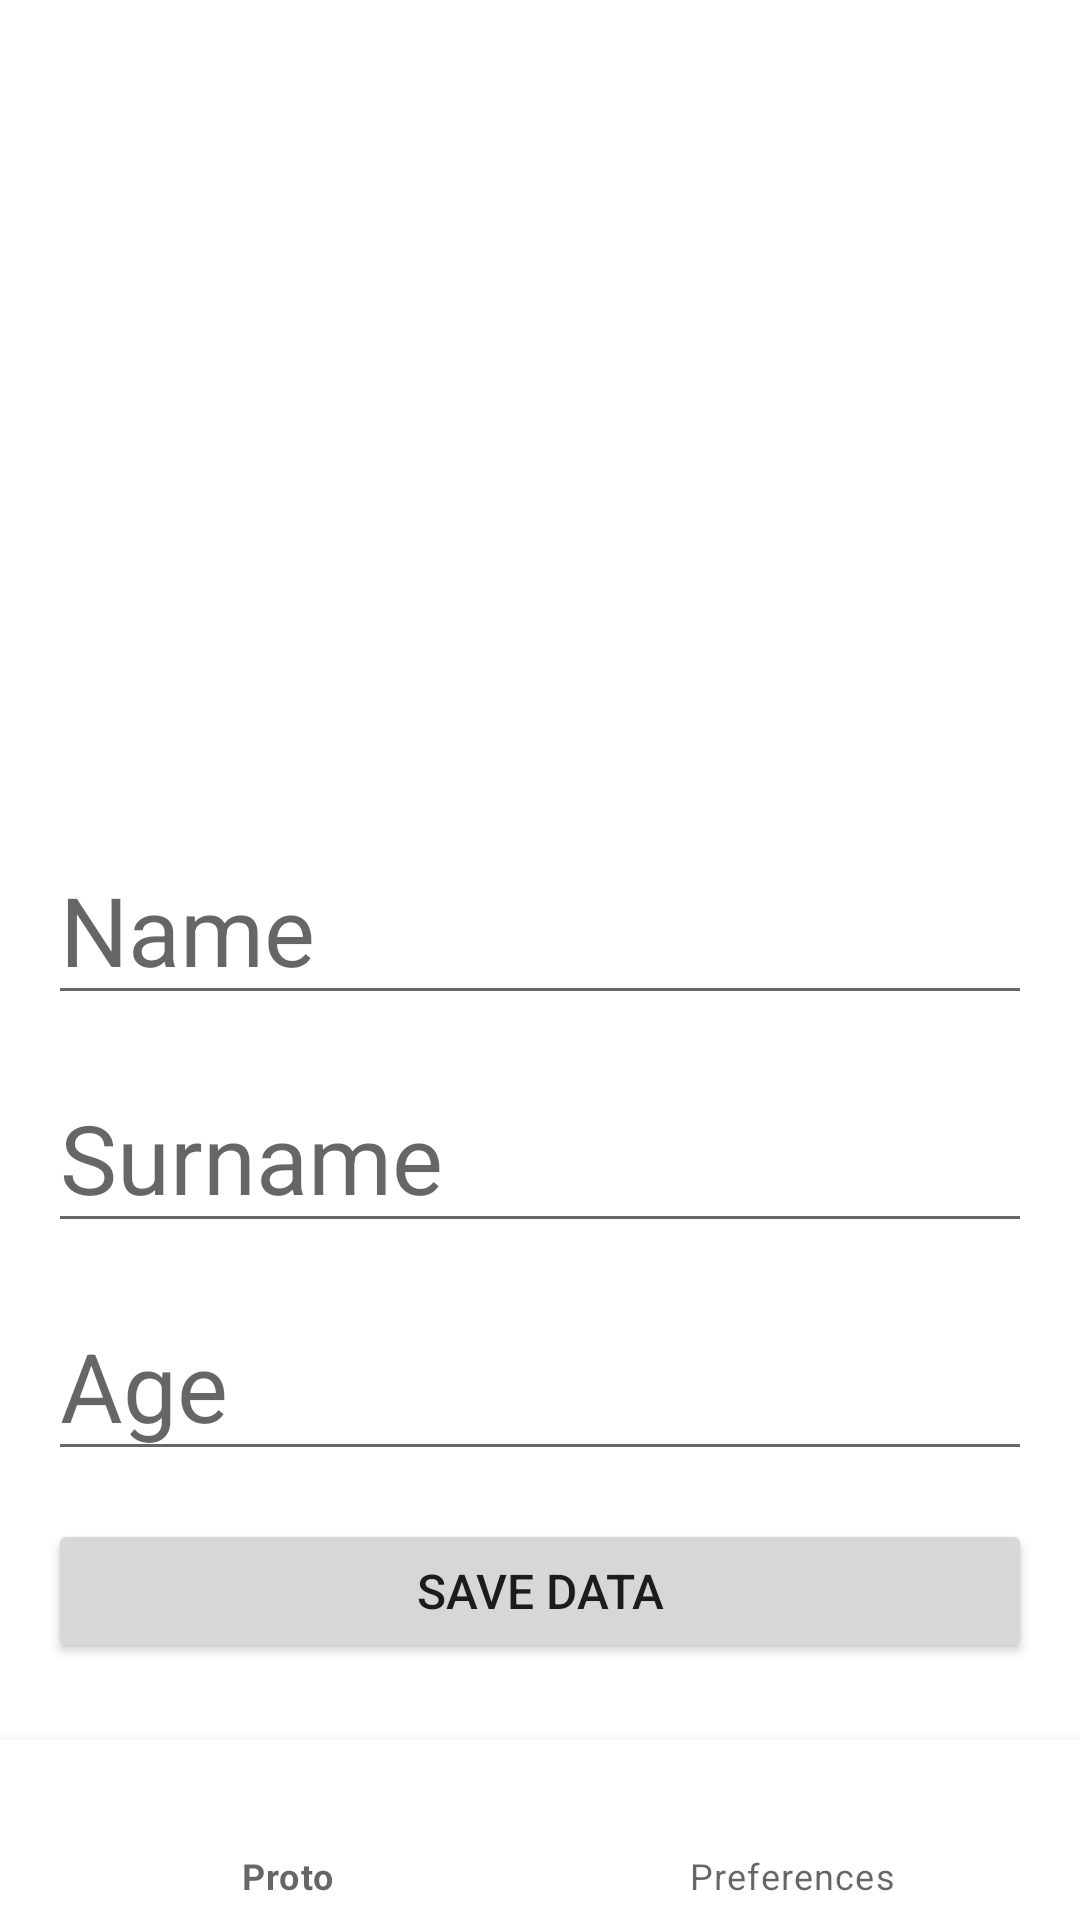

Layout XML and referenced resources for this Android screen:
<!-- AndroidManifest.xml: application theme Theme.JetpackDataStoreDemo -->
<!-- res/layout/activity_proto_data_store.xml -->
<?xml version="1.0" encoding="utf-8"?>
<layout xmlns:android="http://schemas.android.com/apk/res/android"
    xmlns:tools="http://schemas.android.com/tools"
    xmlns:app="http://schemas.android.com/apk/res-auto">
    <RelativeLayout
        android:layout_width="match_parent"
        android:layout_height="match_parent">

        <LinearLayout
            android:id="@+id/linearLayout"
            android:layout_width="match_parent"
            android:layout_height="match_parent"
            android:orientation="vertical"
            android:gravity="center_vertical"
            tools:context=".ProtoDataStoreActivity">

            <TextView
                android:id="@+id/name_text"
                tools:text="Name"
                android:textAlignment="center"
                android:textSize="32sp"
                android:layout_marginTop="16dp"
                android:layout_marginHorizontal="16dp"
                android:layout_width="match_parent"
                android:layout_height="wrap_content"/>

            <TextView
                android:id="@+id/surname_text"
                tools:text="Surname"
                android:textAlignment="center"
                android:textSize="32sp"
                android:layout_marginTop="16dp"
                android:layout_marginHorizontal="16dp"
                android:layout_width="match_parent"
                android:layout_height="wrap_content"/>

            <TextView
                android:id="@+id/age_text"
                tools:text="Age"
                android:textAlignment="center"
                android:textSize="32sp"
                android:layout_marginTop="16dp"
                android:layout_marginHorizontal="16dp"
                android:layout_width="match_parent"
                android:layout_height="wrap_content"/>

            <EditText
                android:id="@+id/name_input"
                android:hint="Name"
                android:textSize="32sp"
                android:layout_marginTop="16dp"
                android:layout_marginHorizontal="16dp"
                android:layout_width="match_parent"
                android:layout_height="wrap_content"/>

            <EditText
                android:id="@+id/surname_input"
                android:hint="Surname"
                android:textSize="32sp"
                android:layout_marginTop="16dp"
                android:layout_marginHorizontal="16dp"
                android:layout_width="match_parent"
                android:layout_height="wrap_content"/>

            <EditText
                android:id="@+id/age_input"
                android:hint="Age"
                android:textSize="32sp"
                android:layout_marginTop="16dp"
                android:layout_marginHorizontal="16dp"
                android:layout_width="match_parent"
                android:layout_height="wrap_content"/>

            <Button
                android:id="@+id/save_button"
                android:layout_width="match_parent"
                android:layout_height="wrap_content"
                android:layout_marginTop="16dp"
                android:layout_marginHorizontal="16dp"
                android:text="Save Data"
                android:textSize="16sp"/>

        </LinearLayout>

        <com.google.android.material.bottomnavigation.BottomNavigationView
            android:id="@+id/bottom_navigation"
            android:layout_width="match_parent"
            android:layout_height="60dp"
            android:layout_alignBottom="@id/linearLayout"
            app:itemIconTint="@drawable/selector"
            app:itemTextColor="@drawable/selector"
            app:menu="@menu/menu_navigation" />

    </RelativeLayout>
</layout>
<!-- resources referenced by this layout -->
<resources>
  <style name="Theme.JetpackDataStoreDemo" parent="Theme.MaterialComponents.DayNight.DarkActionBar">
          
          <item name="colorPrimary">@color/purple_500</item>
          <item name="colorPrimaryVariant">@color/purple_700</item>
          <item name="colorOnPrimary">@color/white</item>
          
          <item name="colorSecondary">@color/teal_200</item>
          <item name="colorSecondaryVariant">@color/teal_700</item>
          <item name="colorOnSecondary">@color/black</item>
          
          <item name="android:statusBarColor" tools:targetApi="l">?attr/colorPrimaryVariant</item>
          
      </style>
  <!-- not gathered from this repository: default colours our renderer supplied (Android Studio template values) -->
  <color name="purple_500">#FF6200EE</color>
  <color name="purple_700">#FF3700B3</color>
  <color name="teal_200">#FF03DAC5</color>
  <color name="teal_700">#FF018786</color>
  <color name="black">#FF000000</color>
  <color name="white">#FFFFFFFF</color>
</resources>
